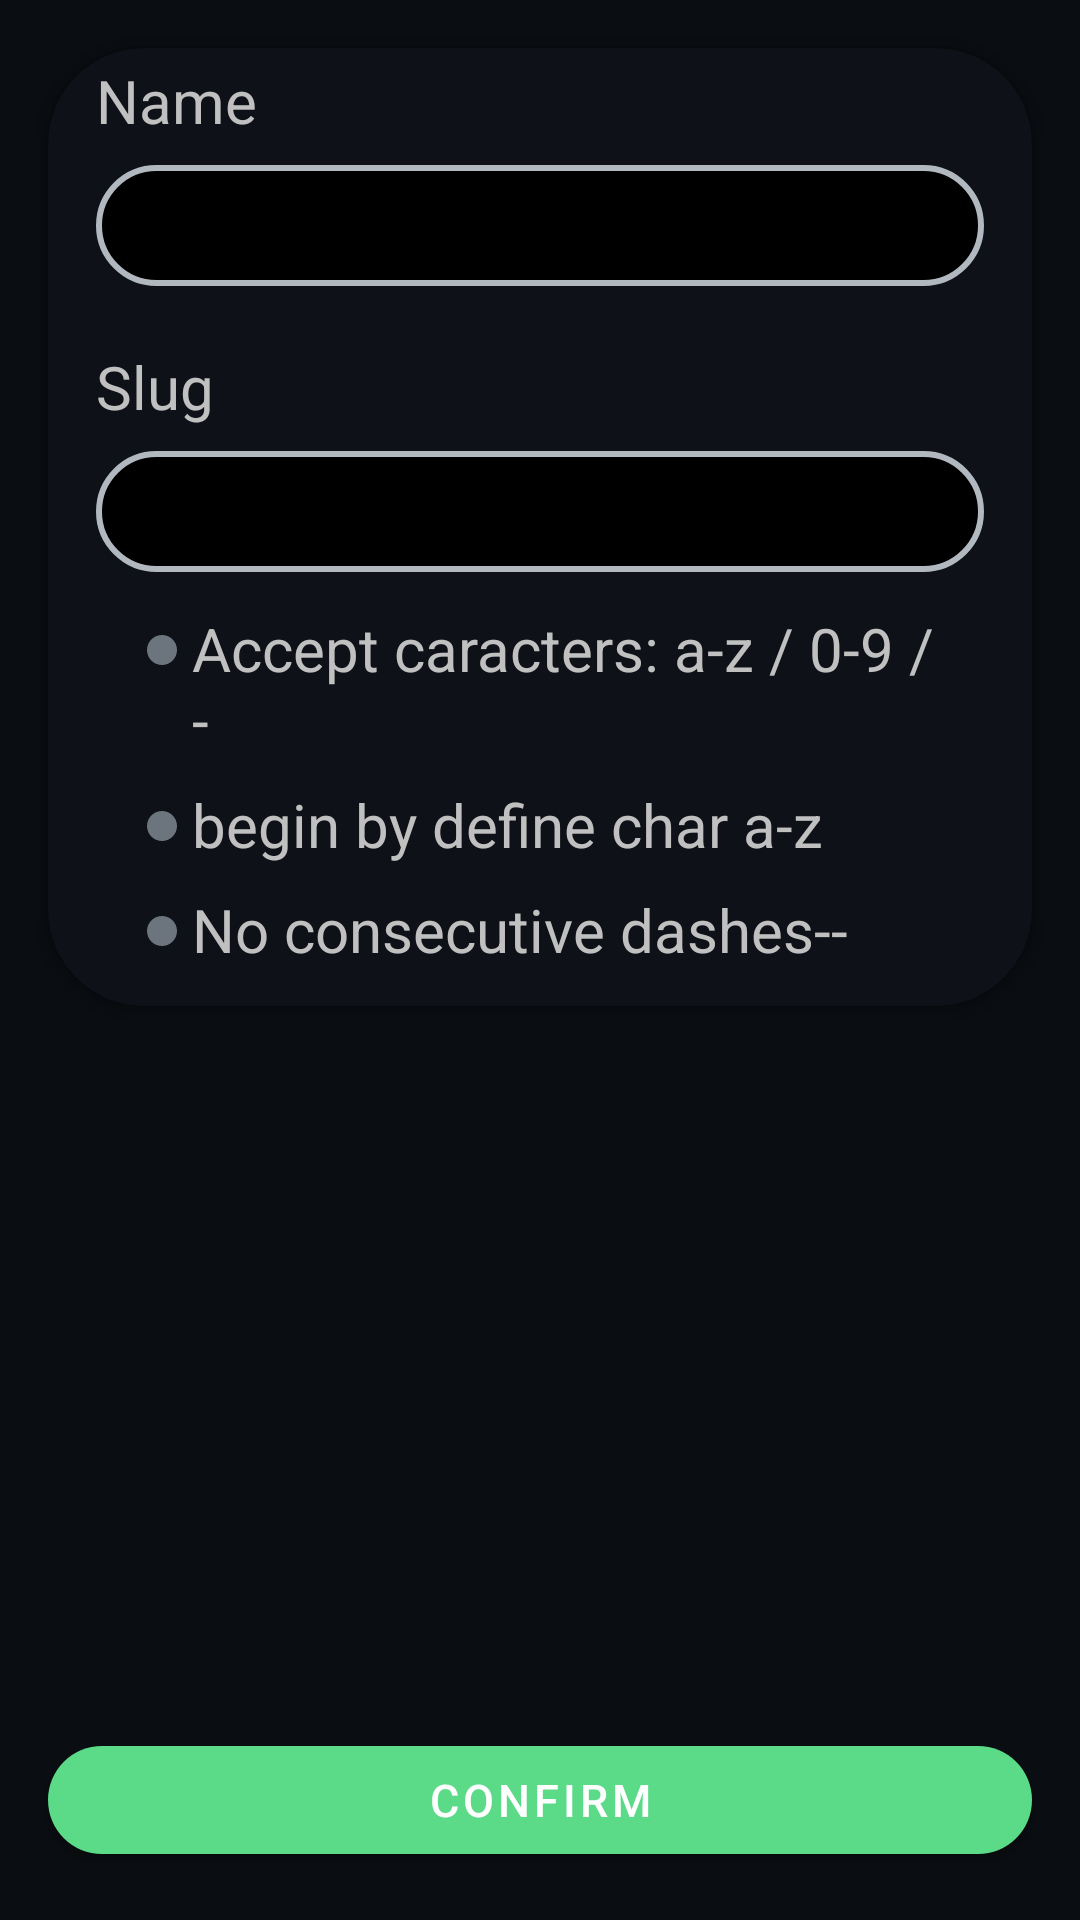

This screen was rendered from an Android layout file. Write that file and the resources it references.
<!-- AndroidManifest.xml: application theme Theme.UptimeKuma -->
<!-- res/layout/fragment_add_status.xml -->
<?xml version="1.0" encoding="utf-8"?>
<androidx.constraintlayout.widget.ConstraintLayout xmlns:android="http://schemas.android.com/apk/res/android"
    xmlns:app="http://schemas.android.com/apk/res-auto"
    xmlns:tools="http://schemas.android.com/tools"
    android:id="@+id/linearLayout4"
    android:layout_width="match_parent"
    android:layout_height="match_parent"
    android:background="@color/background_all_server_fragment"
    tools:context=".views.addStatus.AddStatusFragment">


    <LinearLayout
        android:layout_width="match_parent"
        android:layout_height="0dp"
        android:orientation="vertical"
        app:layout_constraintBottom_toTopOf="@+id/add_new_status_button"
        app:layout_constraintTop_toTopOf="parent">

        <androidx.cardview.widget.CardView
            android:layout_width="match_parent"
            android:layout_height="wrap_content"
            android:layout_marginLeft="16dp"
            android:layout_marginTop="16dp"
            android:layout_marginRight="16dp"
            android:backgroundTint="@color/background_card_all_server_fragment"
            app:cardCornerRadius="32dp"
            app:layout_constraintEnd_toEndOf="parent"
            app:layout_constraintStart_toStartOf="parent"
            app:layout_constraintTop_toBottomOf="@+id/textView5">

            <ScrollView
                android:layout_width="match_parent"
                android:layout_height="match_parent">

                <LinearLayout
                    android:layout_width="match_parent"
                    android:layout_height="match_parent"
                    android:orientation="vertical">

                    <LinearLayout
                        android:layout_width="match_parent"
                        android:layout_height="wrap_content"
                        android:layout_marginBottom="20dp"
                        android:orientation="vertical"
                        android:paddingLeft="16dp"
                        android:paddingTop="4dp"
                        android:paddingRight="16dp">

                        <TextView
                            android:id="@+id/textView7"
                            style="@style/title_edit_text_add_statue_fragment"
                            android:layout_width="wrap_content"
                            android:layout_height="wrap_content"
                            android:text="@string/nom_add_status_fragment" />

                        <EditText
                            android:layout_width="match_parent"
                            android:layout_height="wrap_content"
                            android:background="@drawable/background_edit_text_add_status_fragment"
                            android:padding="8dp"
                            android:textColor="@color/white" />
                    </LinearLayout>

                    <LinearLayout
                        android:layout_width="match_parent"
                        android:layout_height="wrap_content"
                        android:orientation="vertical"
                        android:paddingLeft="16dp"
                        android:paddingRight="16dp">

                        <TextView
                            android:id="@+id/textView8"
                            style="@style/title_edit_text_add_statue_fragment"
                            android:layout_width="wrap_content"
                            android:layout_height="wrap_content"
                            android:text="@string/slug_add_status_fragment" />

                        <EditText
                            android:layout_width="match_parent"
                            android:layout_height="wrap_content"
                            android:background="@drawable/background_edit_text_add_status_fragment"
                            android:padding="8dp"
                            android:textColor="@color/white" />

                        <LinearLayout
                            android:layout_width="match_parent"
                            android:layout_height="wrap_content"
                            android:orientation="vertical"
                            android:paddingLeft="16dp"
                            android:paddingTop="16dp"
                            android:paddingRight="16dp">

                            <LinearLayout
                                android:layout_width="wrap_content"
                                android:layout_height="wrap_content"
                                android:orientation="horizontal">

                                <ImageView
                                    android:id="@+id/imageView4"
                                    android:layout_width="12dp"
                                    android:layout_height="12dp"
                                    android:layout_marginTop="4dp"
                                    android:layout_marginRight="4dp"
                                    android:src="@drawable/ic_baseline_circle_24" />

                                <TextView
                                    android:id="@+id/textView9"
                                    style="@style/title_edit_text_add_statue_fragment"
                                    android:layout_width="match_parent"
                                    android:layout_height="wrap_content"
                                    android:layout_gravity="center_vertical"
                                    android:text="@string/caracter_accepted_1_add_status_fragment" />
                            </LinearLayout>

                            <LinearLayout
                                android:layout_width="wrap_content"
                                android:layout_height="wrap_content"
                                android:orientation="horizontal">

                                <ImageView
                                    android:id="@+id/imageView10"

                                    android:layout_width="12dp"
                                    android:layout_height="12dp"
                                    android:layout_marginTop="4dp"
                                    android:layout_marginRight="4dp"
                                    android:src="@drawable/ic_baseline_circle_24" />

                                <TextView
                                    android:id="@+id/textView3"
                                    style="@style/title_edit_text_add_statue_fragment"
                                    android:layout_width="match_parent"
                                    android:layout_height="wrap_content"
                                    android:layout_gravity="center_vertical"
                                    android:text="@string/caracter_accepted_2_add_status_fragment" />
                            </LinearLayout>

                            <LinearLayout
                                android:layout_width="wrap_content"
                                android:layout_height="wrap_content"
                                android:orientation="horizontal">

                                <ImageView
                                    android:id="@+id/imageView8"
                                    android:layout_width="12dp"
                                    android:layout_height="12dp"
                                    android:layout_marginTop="4dp"
                                    android:layout_marginRight="4dp"
                                    android:src="@drawable/ic_baseline_circle_24" />

                                <TextView
                                    android:id="@+id/textView6"
                                    style="@style/title_edit_text_add_statue_fragment"
                                    android:layout_width="match_parent"
                                    android:layout_height="wrap_content"
                                    android:layout_gravity="center_vertical"
                                    android:text="@string/caracter_accepted_3_add_status_fragment" />
                            </LinearLayout>


                        </LinearLayout>
                    </LinearLayout>

                </LinearLayout>
            </ScrollView>
        </androidx.cardview.widget.CardView>
    </LinearLayout>


    <com.google.android.material.button.MaterialButton
        android:id="@+id/add_new_status_button"
        style="@style/main_button_bienvenue_fragment"
        android:layout_width="0dp"
        android:layout_height="wrap_content"
        android:layout_margin="16dp"
        android:gravity="center"
        android:text="@string/text_button_add_status_fragment"
        app:cornerRadius="30dp"
        app:layout_constraintBottom_toBottomOf="parent"
        app:layout_constraintEnd_toEndOf="parent"
        app:layout_constraintStart_toStartOf="parent" />

</androidx.constraintlayout.widget.ConstraintLayout>
<!-- resources referenced by this layout -->
<resources>
  <color name="background_all_server_fragment">#0A0D11</color>
  <color name="background_card_all_server_fragment">#0E1117</color>
  <color name="white">#FFFFFFFF</color>
  <!-- drawable background_edit_text_add_status_fragment (drawable) -->
  <?xml version="1.0" encoding="utf-8"?>
  <shape xmlns:android="http://schemas.android.com/apk/res/android"
      android:shape="rectangle">
      <solid android:color="@color/black" />
      <corners android:radius="20dp" />
      <stroke
          android:width="2dp"
          android:color="@color/main_text_item_all_server_fragment" />
  </shape>
  <!-- drawable ic_baseline_circle_24 (drawable) -->
  <vector android:height="24dp" android:tint="#6C757D"
      android:viewportHeight="24" android:viewportWidth="24"
      android:width="24dp" xmlns:android="http://schemas.android.com/apk/res/android">
      <path android:fillColor="@android:color/white" android:pathData="M12,2C6.47,2 2,6.47 2,12s4.47,10 10,10 10,-4.47 10,-10S17.53,2 12,2z"/>
  </vector>
  <string name="caracter_accepted_1_add_status_fragment">Accept caracters: a-z / 0-9 / -</string>
  <string name="caracter_accepted_2_add_status_fragment">begin by define char a-z </string>
  <string name="caracter_accepted_3_add_status_fragment"> No consecutive dashes--</string>
  <string name="nom_add_status_fragment">Name</string>
  <string name="slug_add_status_fragment">Slug</string>
  <string name="text_button_add_status_fragment">confirm</string>
  <style name="main_button_bienvenue_fragment">
          <item name="android:textColor">@color/white</item>
          <item name="backgroundTint">@color/main_text_splash_fragment</item>
          <item name="android:textSize">15sp</item>
          <item name="android:layout_marginTop">4dp</item>
          <item name="android:layout_marginLeft">8dp</item>
          <item name="android:layout_marginRight">8dp</item>
          <item name="android:layout_marginBottom">4dp</item>
      </style>
  <style name="title_edit_text_add_statue_fragment">
          <item name="android:layout_marginBottom">8dp</item>
          <item name="android:layout_weight">1</item>
          <item name="autoSizeTextType">uniform</item>
          <item name="android:textSize">20sp</item>
          <item name="android:textColor">@color/text_color</item>
      </style>
  <style name="Theme.UptimeKuma" parent="Theme.MaterialComponents.DayNight.NoActionBar">
          
          <item name="colorPrimary">@color/background_color_dashbord_fragment</item>
          <item name="colorPrimaryVariant">@color/black</item>
          <item name="colorOnPrimary">@color/white</item>
          
          <item name="colorSecondary">@color/main_text_splash_fragment</item>
          <item name="colorSecondaryVariant">@color/main_text_splash_fragment</item>
          <item name="colorOnSecondary">@color/background_color_dashbord_fragment</item>
          
          <item name="android:statusBarColor" tools:targetApi="l">
              @color/black
          </item>
          
      </style>
  <color name="black">#FF000000</color>
  <color name="main_text_item_all_server_fragment">#B1B8BF</color>
  <color name="main_text_splash_fragment">#5BDA88</color>
  <color name="text_color">#c0c0c0</color>
  <color name="background_color_dashbord_fragment">#070A10</color>
</resources>
